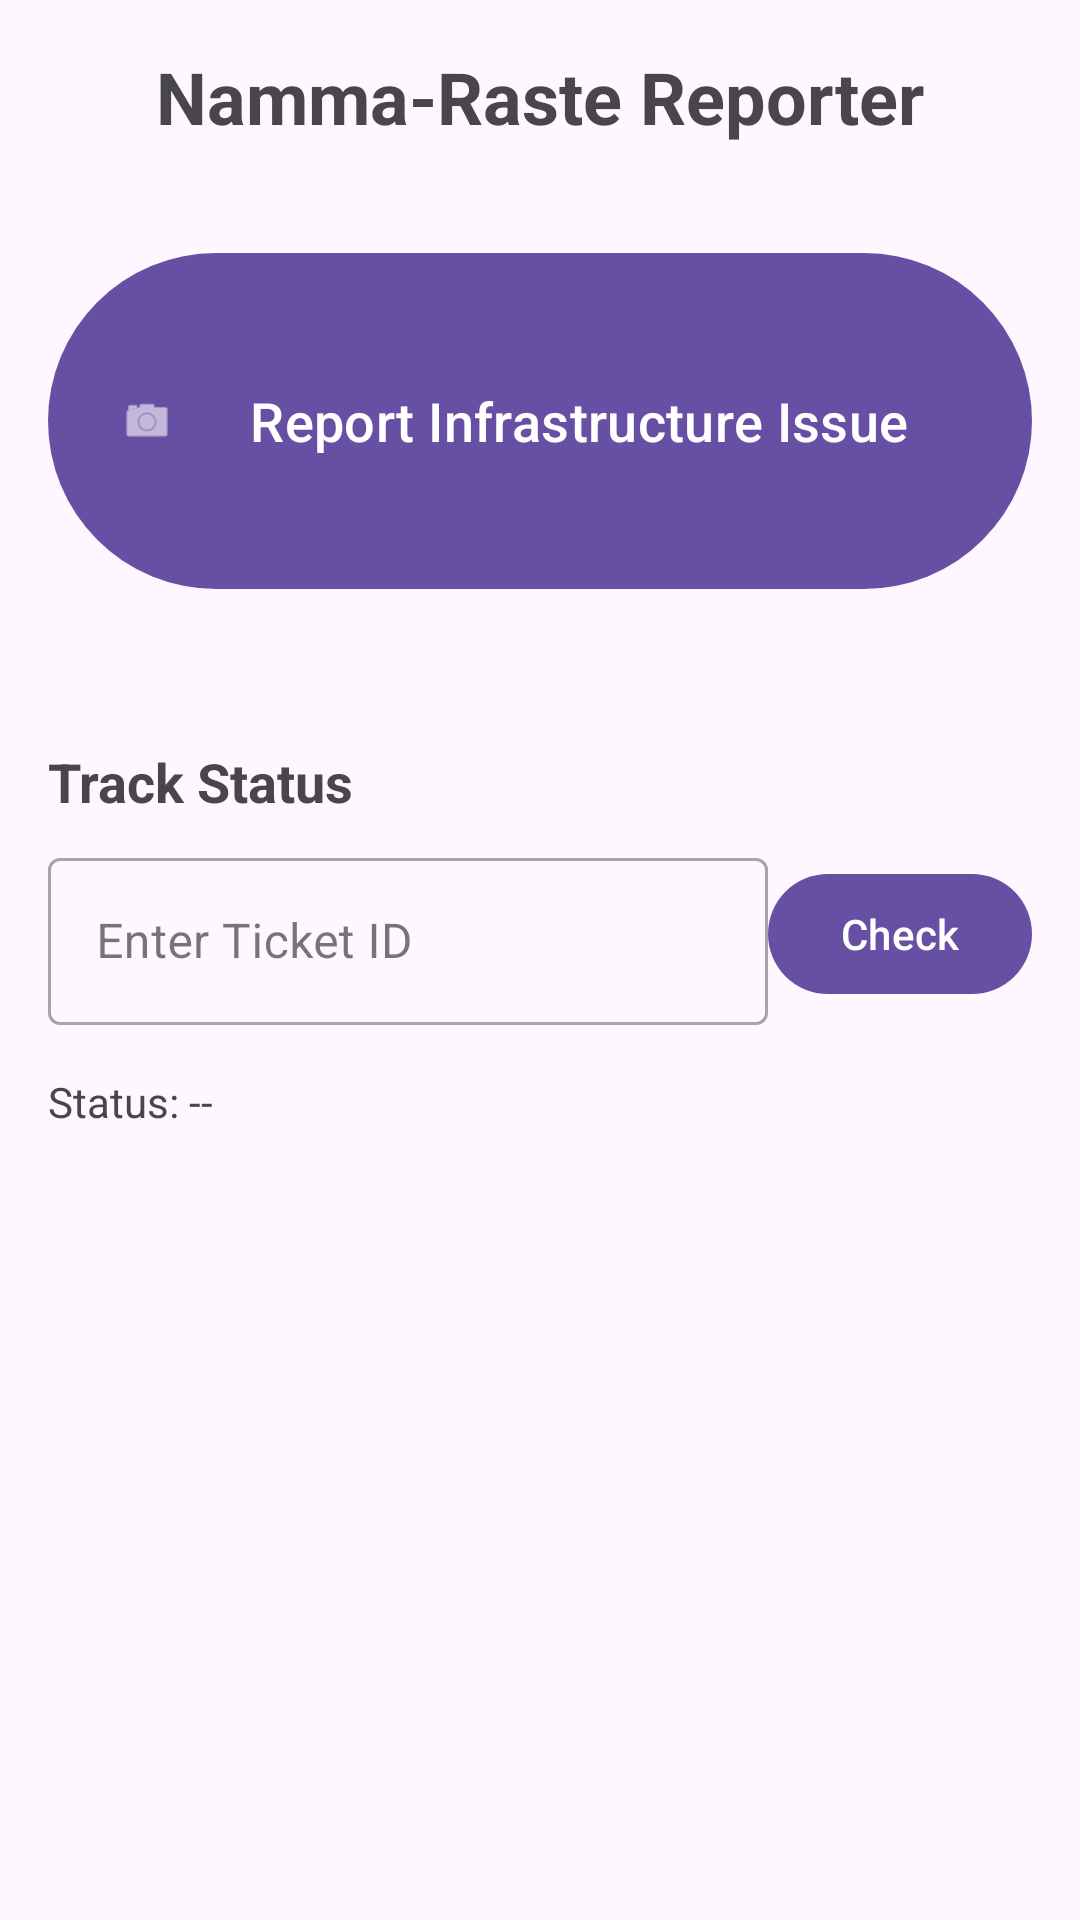

Here is an Android app screen rendered from its layout file. Give the layout XML and the strings, colors and styles it references.
<!-- AndroidManifest.xml: application theme Theme.NammaRasteReporter -->
<!-- res/layout/activity_main.xml -->
<?xml version="1.0" encoding="utf-8"?>
<androidx.constraintlayout.widget.ConstraintLayout xmlns:android="http://schemas.android.com/apk/res/android"
    xmlns:app="http://schemas.android.com/apk/res-auto"
    xmlns:tools="http://schemas.android.com/tools"
    android:id="@+id/main"
    android:layout_width="match_parent"
    android:layout_height="match_parent"
    android:padding="16dp"
    tools:context=".MainActivity">

    <TextView
        android:id="@+id/titleTextView"
        android:layout_width="wrap_content"
        android:layout_height="wrap_content"
        android:text="@string/app_name"
        android:textSize="24sp"
        android:textStyle="bold"
        app:layout_constraintEnd_toEndOf="parent"
        app:layout_constraintStart_toStartOf="parent"
        app:layout_constraintTop_toTopOf="parent" />

    <com.google.android.material.button.MaterialButton
        android:id="@+id/reportButton"
        android:layout_width="0dp"
        android:layout_height="120dp"
        android:layout_marginTop="32dp"
        android:text="@string/report_issue"
        android:textSize="18sp"
        app:icon="@android:drawable/ic_menu_camera"
        app:layout_constraintEnd_toEndOf="parent"
        app:layout_constraintStart_toStartOf="parent"
        app:layout_constraintTop_toBottomOf="@id/titleTextView" />

    <TextView
        android:id="@+id/trackTitleTextView"
        android:layout_width="wrap_content"
        android:layout_height="wrap_content"
        android:layout_marginTop="48dp"
        android:text="@string/track_status"
        android:textSize="18sp"
        android:textStyle="bold"
        app:layout_constraintStart_toStartOf="parent"
        app:layout_constraintTop_toBottomOf="@id/reportButton" />

    <com.google.android.material.textfield.TextInputLayout
        android:id="@+id/ticketIdLayout"
        style="@style/Widget.MaterialComponents.TextInputLayout.OutlinedBox"
        android:layout_width="0dp"
        android:layout_height="wrap_content"
        android:layout_marginTop="8dp"
        android:hint="@string/enter_ticket_id"
        app:layout_constraintEnd_toStartOf="@+id/trackButton"
        app:layout_constraintStart_toStartOf="parent"
        app:layout_constraintTop_toBottomOf="@id/trackTitleTextView">

        <com.google.android.material.textfield.TextInputEditText
            android:id="@+id/ticketIdEditText"
            android:layout_width="match_parent"
            android:layout_height="wrap_content"
            android:inputType="text" />
    </com.google.android.material.textfield.TextInputLayout>

    <com.google.android.material.button.MaterialButton
        android:id="@+id/trackButton"
        android:layout_width="wrap_content"
        android:layout_height="wrap_content"
        android:layout_marginStart="8dp"
        android:text="@string/check"
        app:layout_constraintBottom_toBottomOf="@id/ticketIdLayout"
        app:layout_constraintEnd_toEndOf="parent"
        app:layout_constraintTop_toTopOf="@id/ticketIdLayout" />

    <TextView
        android:id="@+id/statusResultTextView"
        android:layout_width="wrap_content"
        android:layout_height="wrap_content"
        android:layout_marginTop="16dp"
        android:text="Status: --"
        app:layout_constraintStart_toStartOf="parent"
        app:layout_constraintTop_toBottomOf="@id/ticketIdLayout" />

    
    <LinearLayout
        android:id="@+id/loginContainer"
        android:layout_width="match_parent"
        android:layout_height="match_parent"
        android:background="#FFFFFF"
        android:elevation="8dp"
        android:gravity="center"
        android:orientation="vertical"
        android:padding="32dp"
        android:visibility="gone">

        <TextView
            android:layout_width="wrap_content"
            android:layout_height="wrap_content"
            android:layout_marginBottom="24dp"
            android:text="@string/login_title"
            android:textSize="20sp"
            android:textStyle="bold" />

        <com.google.android.material.textfield.TextInputLayout
            style="@style/Widget.MaterialComponents.TextInputLayout.OutlinedBox"
            android:layout_width="match_parent"
            android:layout_height="wrap_content"
            android:hint="@string/username">

            <com.google.android.material.textfield.TextInputEditText
                android:id="@+id/usernameEditText"
                android:layout_width="match_parent"
                android:layout_height="wrap_content" />
        </com.google.android.material.textfield.TextInputLayout>

        <com.google.android.material.textfield.TextInputLayout
            style="@style/Widget.MaterialComponents.TextInputLayout.OutlinedBox"
            android:layout_width="match_parent"
            android:layout_height="wrap_content"
            android:layout_marginTop="16dp"
            android:hint="@string/password">

            <com.google.android.material.textfield.TextInputEditText
                android:id="@+id/passwordEditText"
                android:layout_width="match_parent"
                android:layout_height="wrap_content"
                android:inputType="textPassword" />
        </com.google.android.material.textfield.TextInputLayout>

        <com.google.android.material.button.MaterialButton
            android:id="@+id/loginButton"
            android:layout_width="match_parent"
            android:layout_height="wrap_content"
            android:layout_marginTop="24dp"
            android:text="@string/login" />
    </LinearLayout>

</androidx.constraintlayout.widget.ConstraintLayout>
<!-- resources referenced by this layout -->
<resources>
  <string name="app_name">Namma-Raste Reporter</string>
  <string name="check">Check</string>
  <string name="enter_ticket_id">Enter Ticket ID</string>
  <string name="login">Login</string>
  <string name="login_title">Login to Namma-Raste</string>
  <string name="password">Password</string>
  <string name="report_issue">Report Infrastructure Issue</string>
  <string name="track_status">Track Status</string>
  <string name="username">Username</string>
  <style name="Theme.NammaRasteReporter" parent="Base.Theme.NammaRasteReporter" />
  <style name="Base.Theme.NammaRasteReporter" parent="Theme.Material3.DayNight.NoActionBar">
          
          
      </style>
</resources>
